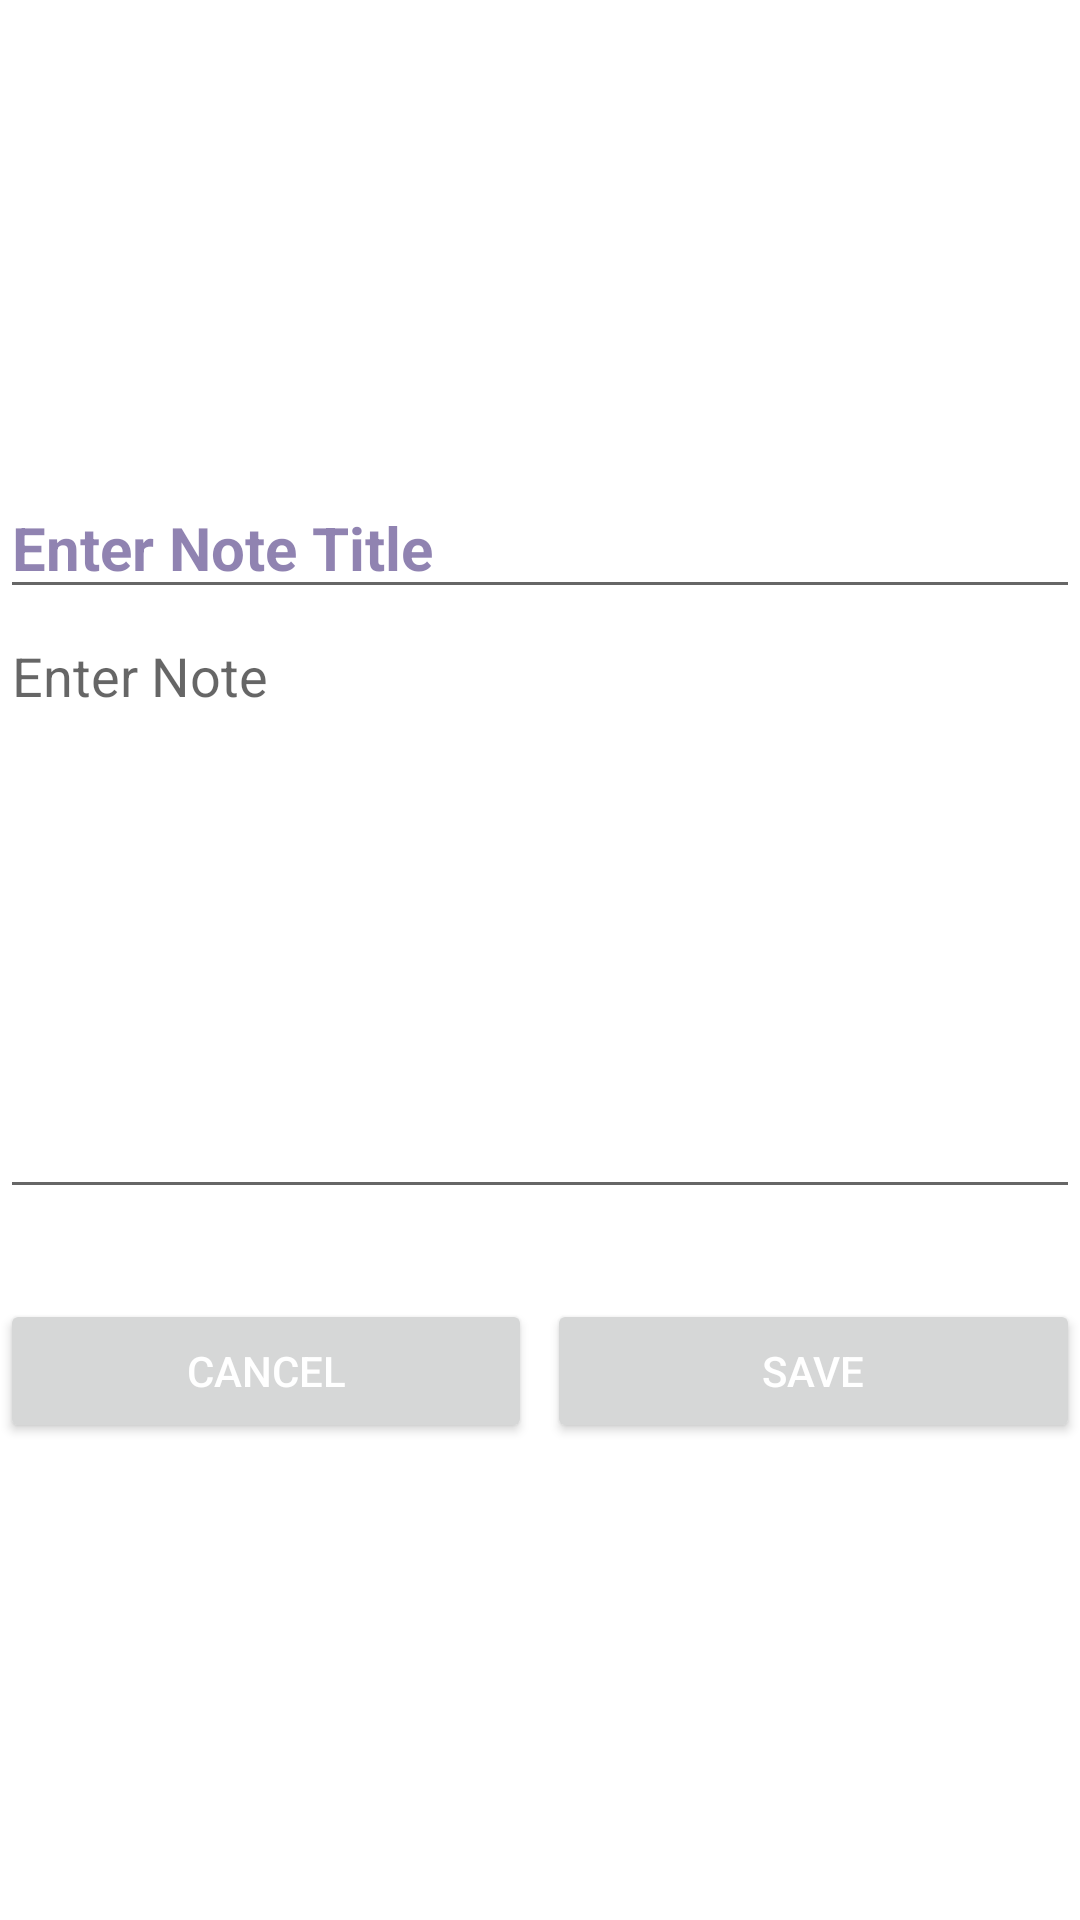

This screen was rendered from an Android layout file. Write that file and the resources it references.
<!-- AndroidManifest.xml: application theme Theme.InformationBook -->
<!-- res/layout/activity_update_acitivity.xml -->
<?xml version="1.0" encoding="utf-8"?>
<LinearLayout xmlns:android="http://schemas.android.com/apk/res/android"
    xmlns:app="http://schemas.android.com/apk/res-auto"
    xmlns:tools="http://schemas.android.com/tools"
    android:layout_width="match_parent"
    android:layout_height="match_parent"
    android:layout_margin="10dp"
    android:gravity="center"
    android:orientation="vertical"
    tools:context=".UpdateAcitivity">

    <EditText
        android:id="@+id/editNoteTitleUpdate"
        android:layout_width="match_parent"
        android:layout_height="wrap_content"
        android:ems="10"
        android:hint="Enter Note Title"
        android:inputType="textPersonName"
        android:textColorHighlight="@color/sec"
        android:textColorHint="@color/sec"
        android:textSize="20sp"
        android:textStyle="bold" />

    <EditText
        android:id="@+id/editNoteDescriptionUpdate"
        android:layout_width="match_parent"
        android:layout_height="wrap_content"
        android:ems="10"
        android:gravity="start|top"
        android:hint="Enter Note "
        android:inputType="textMultiLine"
        android:minHeight="200dp"
        android:textSize="18sp" />

    <LinearLayout
        android:layout_width="match_parent"
        android:layout_height="wrap_content"
        android:layout_marginTop="20dp"
        android:orientation="horizontal">

        <Button
            android:id="@+id/buttonCancelUpdate"
            android:layout_width="wrap_content"
            android:layout_height="wrap_content"
            android:layout_marginTop="10dp"
            android:layout_marginRight="5dp"
            android:layout_weight="1"
            android:text="Cancel"
            android:textColor="@color/white" />

        <Button
            android:id="@+id/buttonSubmitUpdate"
            android:layout_width="wrap_content"
            android:layout_height="wrap_content"
            android:layout_marginTop="10dp"
            android:layout_weight="1"
            android:text="Save"
            android:textColor="@color/white" />
    </LinearLayout>
</LinearLayout>
<!-- resources referenced by this layout -->
<resources>
  <color name="sec">#A4533E85</color>
  <color name="white">#FFFFFFFF</color>
  <style name="Theme.InformationBook" parent="Theme.MaterialComponents.DayNight.DarkActionBar">
          
          <item name="colorPrimary">@color/grey</item>
          <item name="colorPrimaryVariant">@color/grey</item>
          <item name="colorOnPrimary">@color/grey</item>
          
          <item name="colorSecondary">@color/teal_200</item>
          <item name="colorSecondaryVariant">@color/teal_700</item>
          <item name="colorOnSecondary">@color/white</item>
          
          <item name="android:statusBarColor" tools:targetApi="l">?attr/colorPrimaryVariant</item>
          
      </style>
  <color name="grey">#533E85</color>
  <color name="teal_200">#FF03DAC5</color>
  <color name="teal_700">#FF018786</color>
</resources>
